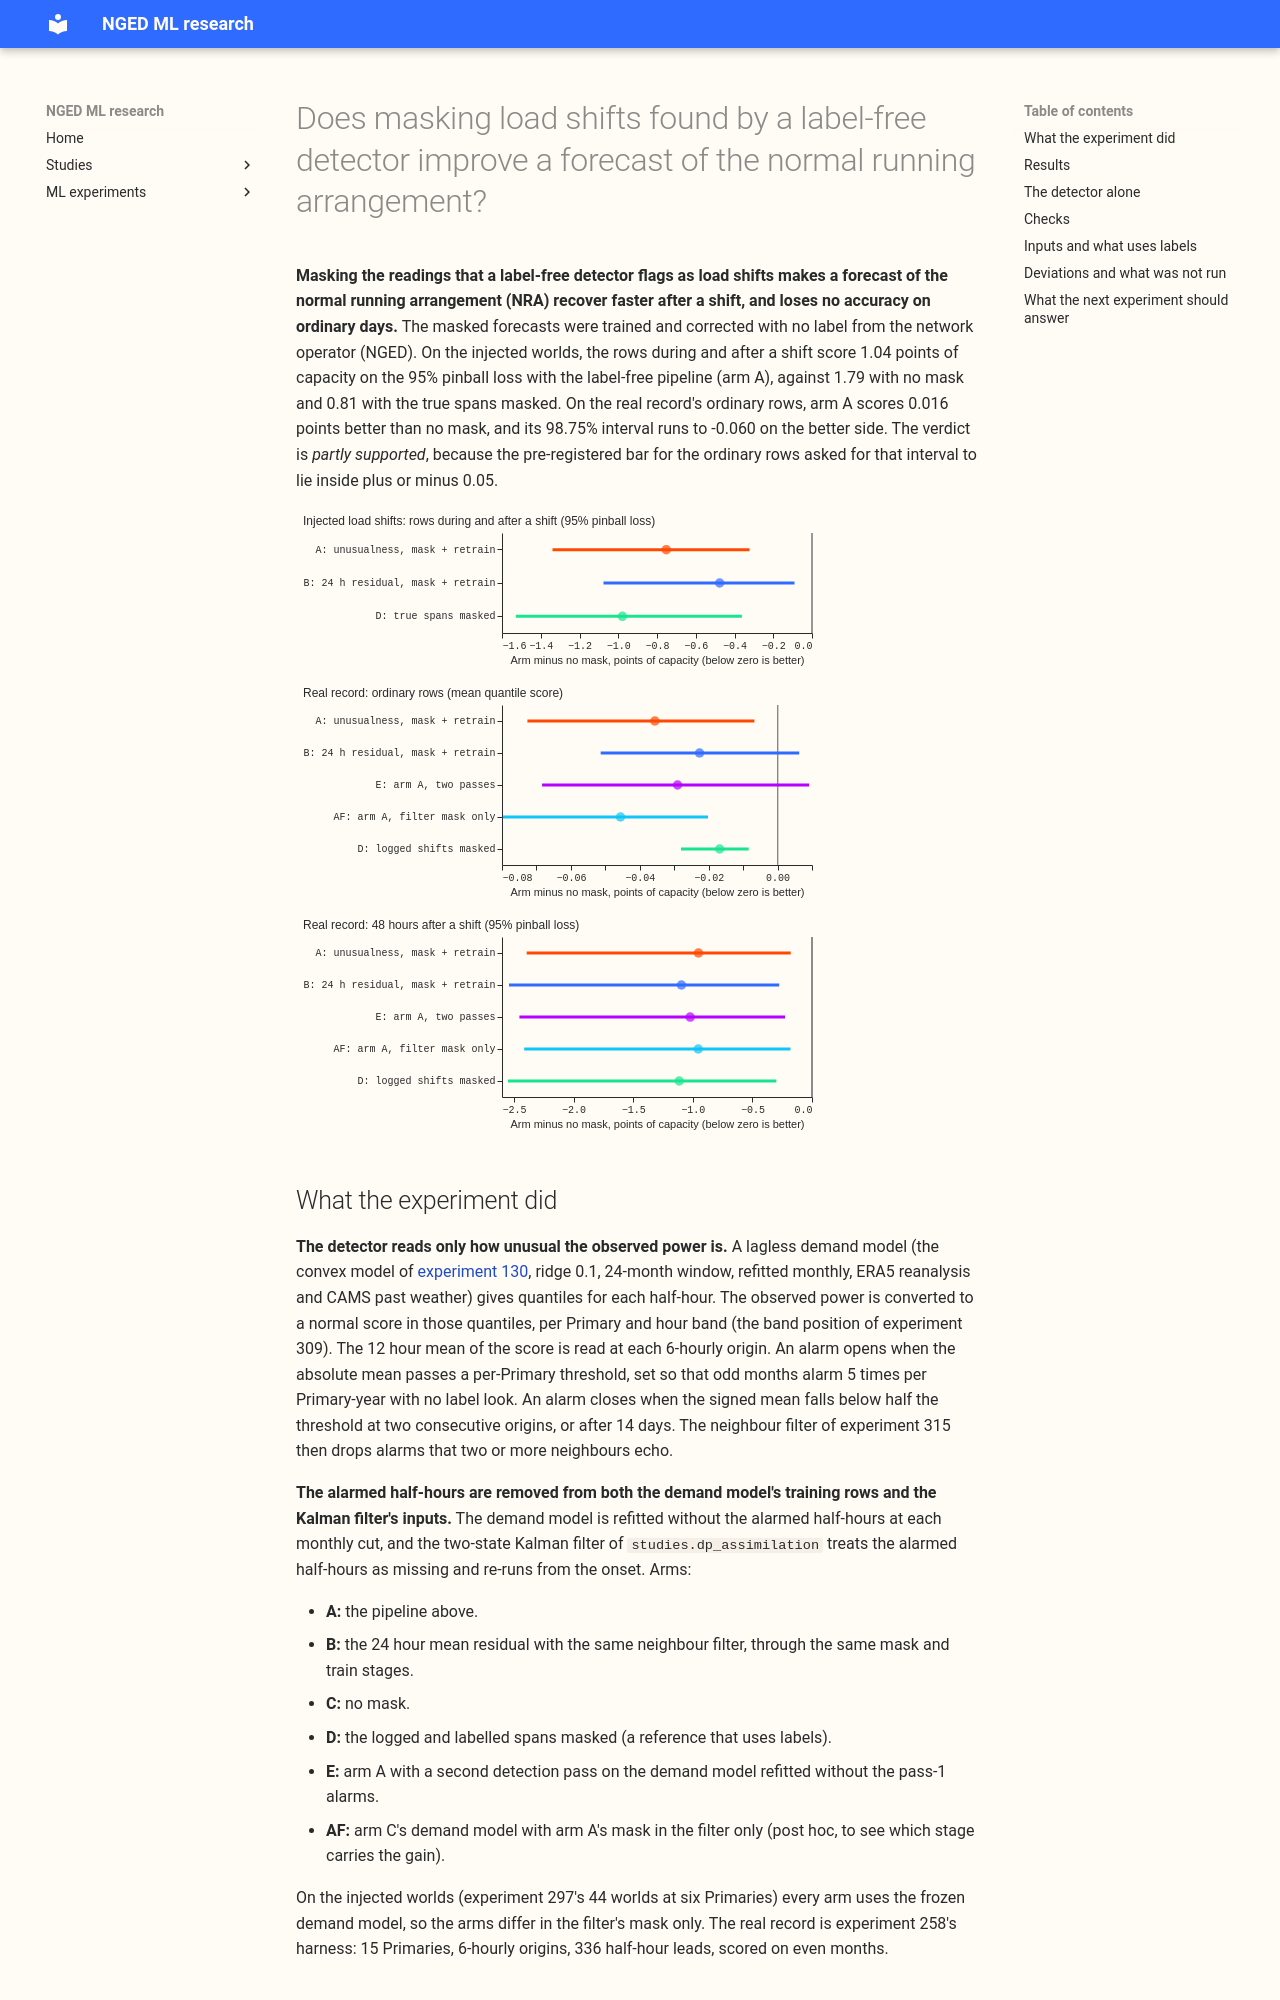

repository: openclimatefix/nged-ml-research · page: ml-experiments/00327-lsc-label-free-detect-mask-train-pipeline/result/index.html · generator: mkdocs

---
id: '00327'
slug: lsc-label-free-detect-mask-train-pipeline
title: >-
  Does masking load shifts found by a label-free detector improve a forecast of the normal running
  arrangement?
theme: lsc-detectors
also_relevant_to:
  - curtailment-cost
  - calibration-and-uncertainty
status: finished
date: 2026-10-24
kind: other
size: >-
  medium. (1) Stored: private forecasts, alarm tables, and score tables under
  data/ml-experiments/00327-lsc-label-free-detect-mask-train-pipeline/ only. (2) Serving path: not
  touched. (3) Degradation rule: not touched. (4) Designs: more than one is defensible for the
  unusualness signal, the label-free threshold, and the mask padding, so each is fixed below
  before any score is read. (5) Callers: this folder's scripts only; they import the folders of
  experiments 130, 212, 258, 297, 309, and 315 and call the reviewed `studies.*` modules
  unchanged. The maintainer's brief limits the work to CPU, 4 cores, one Sonnet plan review, and
  one Sonnet code review.
hypothesis: >-
  A forecast of the normal running arrangement (NRA) can be trained and corrected on power with
  the load shifts set to missing, where a label-free detector finds the load shifts. The detector
  reads only how unusual the observed power is inside the predictive bands of a demand model that
  uses no lagged power, and no NGED switching label enters any threshold, mask, or training row.
prediction: >-
  Written before any score is read. P1: arm A (the label-free pipeline) beats arm C (no mask) on
  the 95% quantile pinball loss against the true NRA series, in the DURING and AFTER row groups of
  the injected worlds, by at least 0.05 points of effective capacity with a 95% interval above
  zero, and changes the ordinary rows (G1) of the real record by less than 0.02 points. P1 fails
  if arm C wins or ties in DURING and AFTER. P2: arm A finds at least as many of the 19
  long-and-deep real shifts as arm B at the same alarm rate per Primary-year. P3: the detector's
  demand model, refitted on power that has its pass-1 alarms masked, finds at least 20% more of
  the 35 real shifts than the same model fitted on unmasked power (pass 2 against pass 1), which
  would show that fitting on shifts hides them.
decision_rule: >-
  Fixed before any score is read. Rows and weather: past weather (ERA5 and CAMS) for the detector
  and training stages throughout. Real record: experiment 258's harness (15 Primaries, 6-hourly
  origins, 336 half-hour leads), scored on even calendar months only, on target rows outside every
  logged or labelled load shift span (G1 ordinary; G4 AFTER, a target within 48 hours after a
  span's end; G5, a target within 7 days after it), and keeping origins inside spans. Injected
  worlds: experiment 297's 44 worlds at six Primaries, scored against the true NRA series on all
  rows, with G0 all rows, G1 ordinary, G2 BEFORE_ALARM, G3 DURING, G4 AFTER, G5 within 7 days;
  alarm thresholds fixed from the real record's odd months and seeds, then scored on even. Stages.
  Detector GAM (arm C's model): experiment 130's convex demand model with no lagged power and no
  drift, 24-month window, ridge 0.1, refitted on the 1st of each month, trained on every half-hour
  with a reading (no hand mask, no logged span removed), its forecasts out of sample. Every demand
  model of every arm, arm D included, is refitted in this experiment; no stored fit of experiment
  130, 212, 258, or 297 is read for a forecast. Unusualness: each half-hour's normal score of the
  residual inside that series' and hour band's residual quantile function (experiment 309's
  band-position signal), where the quantile function is fitted on all odd-month half-hours with no
  label filter. Experiment 309's band code filters on logged closures, so it is rewritten here,
  not reused, and a test asserts that no label loader is imported on the path of arms A, B, and E.
  The quantile function therefore includes the shifts (the circularity trap), which the write-up
  reports as such. Signal: the 12 hour rolling mean (24 half-hours) of the signed normal score,
  evaluated at each 6-hourly origin. Alarm: an episode opens when the absolute 12 hour mean
  exceeds the Primary's threshold at a flagged origin and merges flagged origins within 48 hours,
  with experiment 298's causal end rule. Threshold: per Primary, the smallest value that makes the
  odd-month alarm rate 4.7 episodes per Primary-year (5, a round number near the median RO-NC rate
  in experiment 217, chosen here with no label look; sensitivity at 2.5 and 10). Neighbour filter:
  experiment 315's rule unchanged (theta 0.25, drop at two or more same-sign neighbours). Mask:
  the alarm interval from the onset stamp to the known end, with no padding; the end is the cut
  when not yet known, as in experiment 212. Train stage: the same convex model refitted at each
  monthly cut on the rows outside the alarms known at that cut, and the Kalman filter of
  `studies.dp_assimilation` re-run with the alarmed readings treated as missing, its four
  hyperparameters refitted per arm on odd months. Quantile offsets per arm: fitted on that arm's
  odd- month residuals, all half-hours. Arms: A (this pipeline, detector pass 1); B (the 24 hour
  mean residual with the neighbour filter, experiments 308 and 315, at the same 4.7 rate before
  the filter, through the same mask and train stages); C (the unmasked model and the unmasked
  filter); D (reference only: the logged and labelled spans masked, which is experiment 130's
  stored fits); E (arm A with two passes: pass 2 re-detects with the model refitted on the pass-1
  masked rows). A post hoc arm, A with the mask in the filter only, shows which stage carries any
  gain. Injected worlds: the demand model is the frozen one of experiment 297 for every arm, so
  arms differ in the filter's mask only, and the training stage is measured on the real record
  only (experiment 212 found simulated transfers move the training score by 0.009 points). Rows
  scored on the real record are the ordinary rows that no arm (A, B, E, D) masks, so a masked
  half-hour cannot flatter an arm; the number of extra rows excluded is printed. Metrics: the mean
  quantile score over 11 quantiles (a CRPS surrogate), the 95% quantile pinball loss (a
  threshold-weighted CRPS surrogate), the mean absolute error of the median, q01 and q99 coverage
  and pinball loss. Curtailment cost is not scored (experiment 277 for the real record; the
  node-plus-generators metric needs a node
